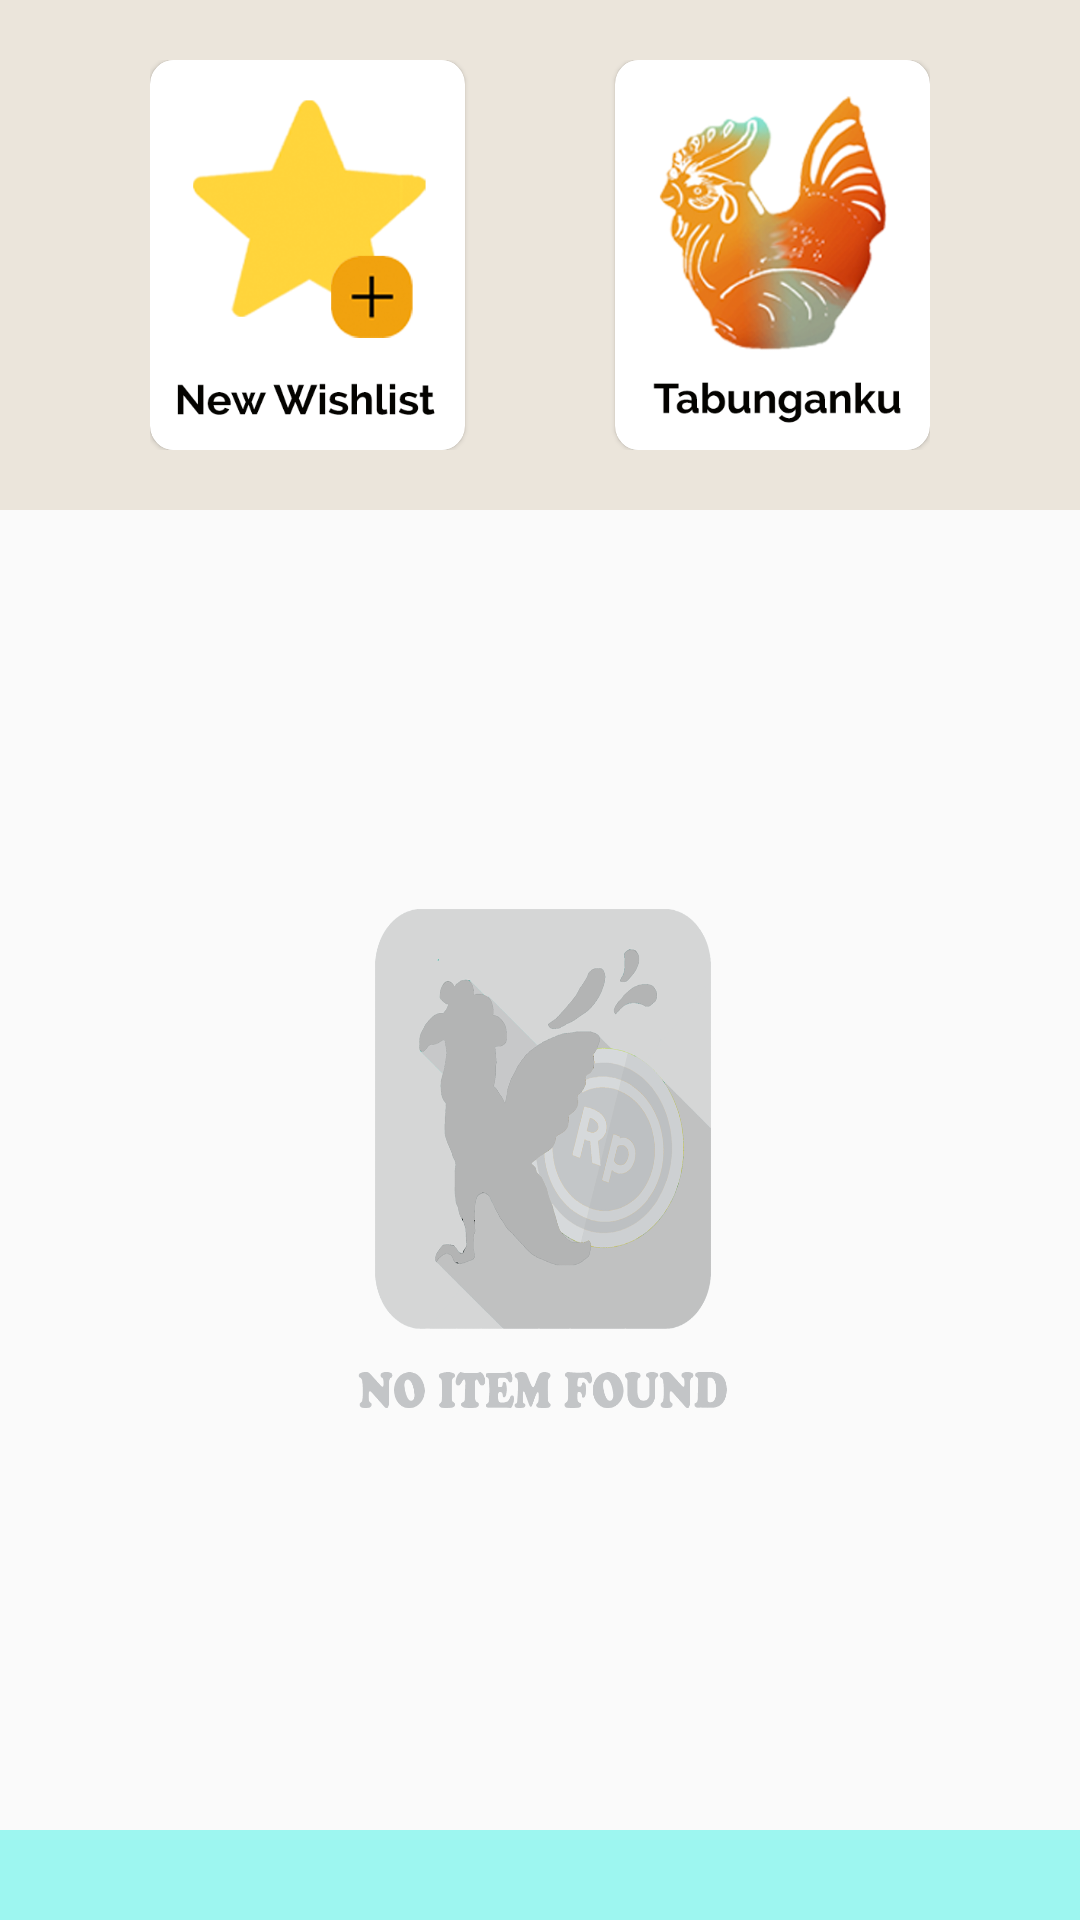

Android layout source for this screen:
<!-- AndroidManifest.xml: application theme AppTheme -->
<!-- res/layout/fragment_wishlist.xml -->
<RelativeLayout xmlns:android="http://schemas.android.com/apk/res/android"
    xmlns:tools="http://schemas.android.com/tools"
    xmlns:card_view="http://schemas.android.com/apk/res-auto"
    android:id="@+id/root_fragment_wishlist"
    android:layout_width="match_parent"
    android:layout_height="match_parent"
    tools:context="com.example.user.kumat.Fragment.WishlistFragment"
    android:orientation="vertical">
    <LinearLayout
        android:layout_width="match_parent"
        android:layout_height="match_parent"
        android:orientation="vertical">
        <RelativeLayout
            android:layout_width="match_parent"
            android:layout_height="wrap_content"
            android:background="@color/colorBackgorundLightBrown"
            android:paddingTop="20dp"
            android:paddingBottom="20dp">
            <LinearLayout
                android:layout_width="wrap_content"
                android:layout_height="wrap_content"
                android:layout_centerHorizontal="true">
                <android.support.v7.widget.CardView
                    android:id="@+id/cv_create_new"
                    android:layout_width="105dp"
                    android:layout_height="wrap_content"
                    android:layout_marginRight="50dp"
                    card_view:cardCornerRadius="8dp"
                    card_view:cardElevation="1dp">
                    <ImageView
                        android:id="@+id/iv_ikon"
                        android:layout_width="match_parent"
                        android:layout_height="130dp"
                        android:src="@drawable/wishlist_create_new"/>
                </android.support.v7.widget.CardView>
                <android.support.v7.widget.CardView
                    android:id="@+id/cv_tabunganku"
                    android:layout_width="105dp"
                    android:layout_height="wrap_content"
                    card_view:cardCornerRadius="8dp"
                    card_view:cardElevation="1dp">
                    <ImageView
                        android:id="@+id/iv_ikon_tabungan"
                        android:layout_width="match_parent"
                        android:layout_height="130dp"
                        android:src="@drawable/wishlist_tabunganku"/>
                </android.support.v7.widget.CardView>
            </LinearLayout>
        </RelativeLayout>
        <RelativeLayout
            android:layout_width="match_parent"
            android:layout_height="0dp"
            android:layout_weight="1">
            <android.support.v7.widget.RecyclerView
                android:id="@+id/rv_wishlist"
                android:layout_width="match_parent"
                android:layout_height="match_parent"
                android:layout_marginTop="5dp">
            </android.support.v7.widget.RecyclerView>
            <ImageView
                android:id="@+id/iv_no_item"
                android:layout_width="160dp"
                android:layout_height="200dp"
                android:layout_centerInParent="true"
                android:background="@drawable/noitem"/>
        </RelativeLayout>
        <View
            android:layout_width="match_parent"
            android:layout_height="30dp"
            android:background="#9df6f0" />
    </LinearLayout>
</RelativeLayout>
<!-- resources referenced by this layout -->
<resources>
  <color name="colorBackgorundLightBrown">#ebe5db</color>
  <!-- drawable noitem: png bitmap (drawable, 89733 bytes) -->
  <!-- drawable wishlist_create_new: png bitmap (drawable, 37405 bytes) -->
  <!-- drawable wishlist_tabunganku: png bitmap (drawable, 116358 bytes) -->
  <style name="AppTheme" parent="Theme.AppCompat.Light.NoActionBar">
          
          <item name="colorPrimary">@color/colorPrimary</item>
          <item name="colorPrimaryDark">@color/colorOverflow</item>
          <item name="colorAccent">@color/colorAccent</item>
      </style>
  <color name="colorPrimary">#f2a30e</color>
  <color name="colorOverflow">#A600857e</color>
  <color name="colorAccent">#FF4081</color>
</resources>
